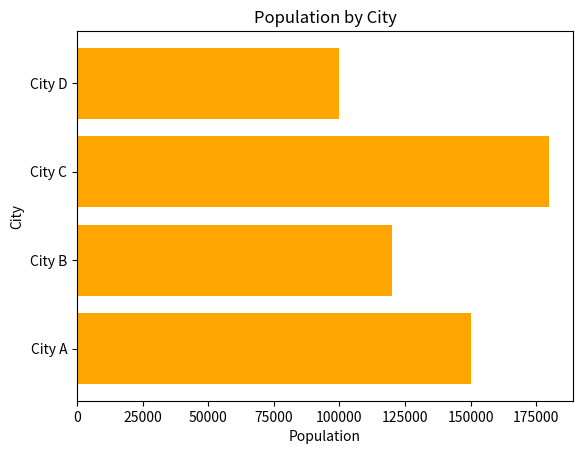

Reproduce this figure in Python.
import matplotlib.pyplot as plt

cities = ['City A', 'City B', 'City C', 'City D']
population = [150000, 120000, 180000, 100000]
plt.barh(cities, population, color='orange')
plt.title("Population by City")
plt.xlabel("Population")
plt.ylabel("City")
plt.show()
import matplotlib.pyplot as plt